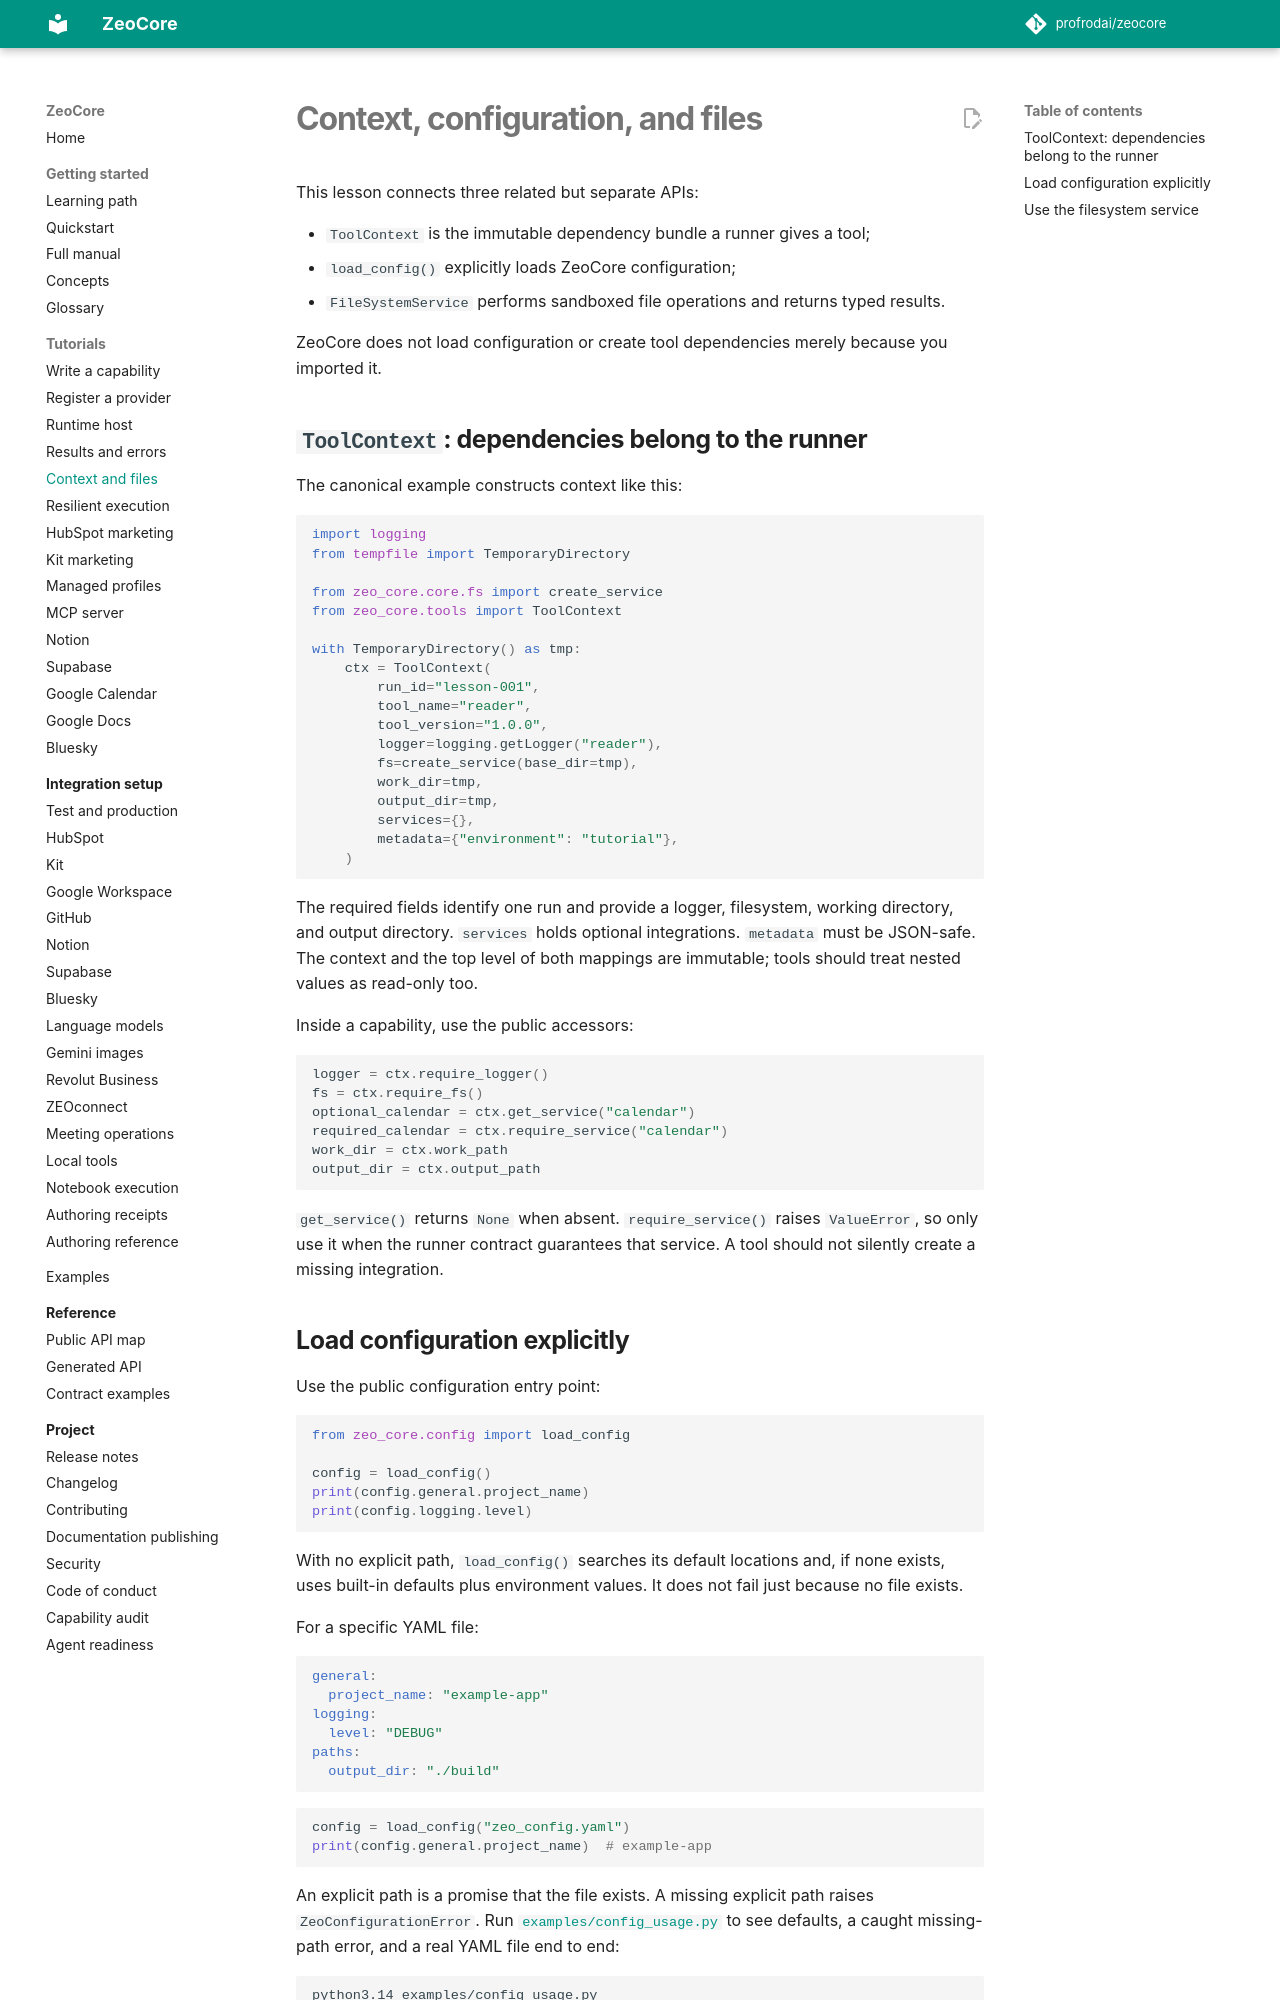

repository: profrodai/zeocore · page: tutorials/context-config-files/index.html · generator: mkdocs

# Context, configuration, and files

This lesson connects three related but separate APIs:

- `ToolContext` is the immutable dependency bundle a runner gives a tool;
- `load_config()` explicitly loads ZeoCore configuration;
- `FileSystemService` performs sandboxed file operations and returns typed
  results.

ZeoCore does not load configuration or create tool dependencies merely because
you imported it.

## `ToolContext`: dependencies belong to the runner

The canonical example constructs context like this:

```python
import logging
from tempfile import TemporaryDirectory

from zeo_core.core.fs import create_service
from zeo_core.tools import ToolContext

with TemporaryDirectory() as tmp:
    ctx = ToolContext(
        run_id="lesson-001",
        tool_name="reader",
        tool_version="1.0.0",
        logger=logging.getLogger("reader"),
        fs=create_service(base_dir=tmp),
        work_dir=tmp,
        output_dir=tmp,
        services={},
        metadata={"environment": "tutorial"},
    )
```

The required fields identify one run and provide a logger, filesystem, working
directory, and output directory. `services` holds optional integrations.
`metadata` must be JSON-safe. The context and the top level of both mappings
are immutable; tools should treat nested values as read-only too.

Inside a capability, use the public accessors:

```python
logger = ctx.require_logger()
fs = ctx.require_fs()
optional_calendar = ctx.get_service("calendar")
required_calendar = ctx.require_service("calendar")
work_dir = ctx.work_path
output_dir = ctx.output_path
```

`get_service()` returns `None` when absent. `require_service()` raises
`ValueError`, so only use it when the runner contract guarantees that service.
A tool should not silently create a missing integration.
